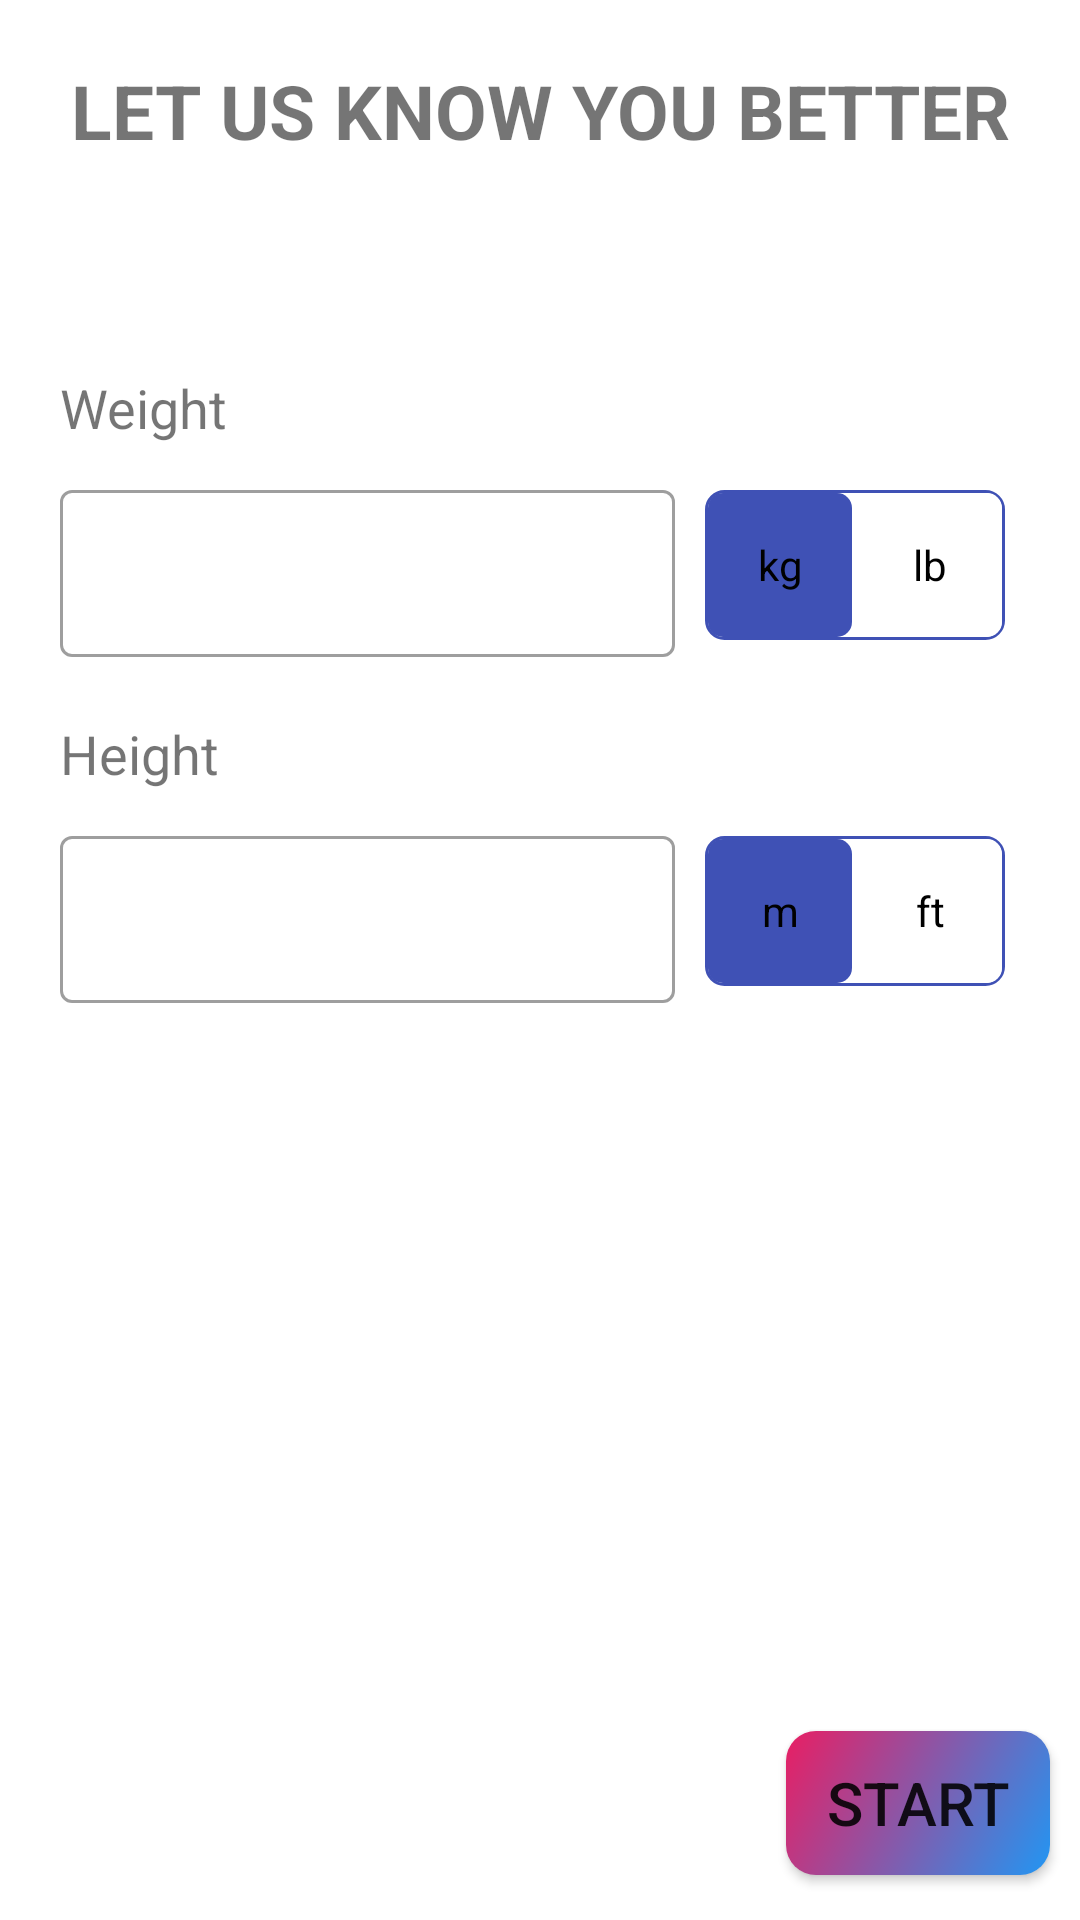

Produce the Android XML layout that renders to this screen, including the resource entries it uses.
<!-- AndroidManifest.xml: application theme Theme.WorkOut -->
<!-- res/layout/fragment_weight_height.xml -->
<?xml version="1.0" encoding="utf-8"?>
<RelativeLayout xmlns:android="http://schemas.android.com/apk/res/android"
    xmlns:tools="http://schemas.android.com/tools"
    android:layout_width="match_parent"
    android:layout_height="match_parent"
    tools:context=".filter.WeightHeightFragment"
    android:orientation="vertical">

    <TextView
        android:id="@+id/title_weightHeight"
        android:layout_width="match_parent"
        android:layout_height="wrap_content"
        android:text="@string/let_us_know_you_better"
        android:textAllCaps="true"
        android:textSize="25sp"
        android:textStyle="bold"
        android:layout_margin="20dp"
        android:gravity="center_horizontal"/>

    <View
        android:id="@+id/view_View"
        android:layout_width="match_parent"
        android:layout_height="50dp"
        android:layout_below="@id/title_weightHeight"/>

    <TextView
        android:id="@+id/title_weight"
        android:layout_width="match_parent"
        android:layout_height="wrap_content"
        android:text="@string/weight"
        android:layout_marginStart="20dp"
        android:layout_marginEnd="20dp"
        android:layout_marginBottom="10dp"
        android:textSize="18sp"
        android:layout_below="@id/view_View"/>
    <LinearLayout
        android:id="@+id/input_weight"
        android:layout_width="match_parent"
        android:layout_height="wrap_content"
        android:orientation="horizontal"
        android:layout_marginStart="20dp"
        android:layout_marginBottom="10dp"
        android:layout_marginEnd="20dp"
        android:layout_below="@+id/title_weight">
        <com.google.android.material.textfield.TextInputLayout
            android:layout_width="0dp"
            android:layout_height="wrap_content"
            android:id="@+id/weightInputLayout"
            android:layout_weight="1"
            android:layout_marginEnd="10dp"
            style="@style/Widget.MaterialComponents.TextInputLayout.OutlinedBox">
            <com.google.android.material.textfield.TextInputEditText
                android:layout_width="match_parent"
                android:layout_height="wrap_content"
                android:id="@+id/weightTextField"/>
        </com.google.android.material.textfield.TextInputLayout>
        <RadioGroup
            android:id="@+id/selecterHolder"
            android:layout_gravity="center_vertical"
            android:layout_width="wrap_content"
            android:layout_height="wrap_content"
            android:checkedButton="@+id/kg"
            android:background="@drawable/radio_bg"
            android:layout_marginEnd="5dp"
            android:orientation="horizontal">
            <RadioButton
                android:layout_width="0dp"
                android:layout_height="match_parent"
                android:layout_weight="1"
                android:id="@+id/kg"
                android:layout_margin="1dp"
                android:background="@drawable/radio_selected_bg"
                android:button="@null"
                android:gravity="center"
                android:text="@string/kg"
                android:textColor="@color/black"/>
            <RadioButton
                android:layout_width="0dp"
                android:layout_height="wrap_content"
                android:layout_weight="1"
                android:layout_margin="1dp"
                android:id="@+id/lb"
                android:background="@drawable/radio_selected_bg"
                android:button="@null"
                android:gravity="center"
                android:text="@string/lb"
                android:textColor="@color/black"/>
        </RadioGroup>
    </LinearLayout>

    <TextView
        android:id="@+id/title_height"
        android:layout_width="match_parent"
        android:layout_height="wrap_content"
        android:text="@string/height"
        android:layout_marginTop="10dp"
        android:layout_marginStart="20dp"
        android:layout_marginEnd="20dp"
        android:layout_marginBottom="10dp"
        android:textSize="18sp"
        android:layout_below="@+id/input_weight"/>
    <LinearLayout
        android:layout_width="match_parent"
        android:layout_height="wrap_content"
        android:orientation="horizontal"
        android:layout_marginStart="20dp"
        android:layout_marginEnd="20dp"
        android:layout_below="@+id/title_height">
        <com.google.android.material.textfield.TextInputLayout
            android:layout_width="0dp"
            android:layout_height="wrap_content"
            android:id="@+id/heightInputLayout1"
            android:layout_weight="1"
            android:layout_marginEnd="10dp"
            style="@style/Widget.MaterialComponents.TextInputLayout.OutlinedBox">
            <com.google.android.material.textfield.TextInputEditText
                android:layout_width="match_parent"
                android:layout_height="wrap_content"
                android:id="@+id/heightTextField1"/>
        </com.google.android.material.textfield.TextInputLayout>
        <com.google.android.material.textfield.TextInputLayout
            android:layout_width="0dp"
            android:layout_height="wrap_content"
            android:id="@+id/heightInputLayout2"
            android:layout_weight="1"
            android:visibility="gone"
            android:layout_marginEnd="10dp"
            style="@style/Widget.MaterialComponents.TextInputLayout.OutlinedBox">
            <com.google.android.material.textfield.TextInputEditText
                android:layout_width="match_parent"
                android:layout_height="wrap_content"
                android:id="@+id/heightTextField2"/>
        </com.google.android.material.textfield.TextInputLayout>
        <RadioGroup
            android:id="@+id/selectorHolder"
            android:layout_gravity="center_vertical"
            android:layout_width="wrap_content"
            android:layout_height="wrap_content"
            android:checkedButton="@+id/mt"
            android:background="@drawable/radio_bg"
            android:layout_marginEnd="5dp"
            android:orientation="horizontal">
            <RadioButton
                android:layout_width="0dp"
                android:layout_height="match_parent"
                android:layout_weight="1"
                android:id="@+id/mt"
                android:layout_margin="1dp"
                android:background="@drawable/radio_selected_bg"
                android:button="@null"
                android:gravity="center"
                android:text="@string/m"
                android:textColor="@color/black"/>
            <RadioButton
                android:layout_width="0dp"
                android:layout_height="wrap_content"
                android:layout_weight="1"
                android:layout_margin="1dp"
                android:id="@+id/ft"
                android:background="@drawable/radio_selected_bg"
                android:button="@null"
                android:gravity="center"
                android:text="@string/ft"
                android:textColor="@color/black"/>
        </RadioGroup>
    </LinearLayout>

    <Button
        android:id="@+id/final_move"
        android:layout_width="wrap_content"
        android:layout_height="wrap_content"
        android:text="@string/start"
        android:textSize="20sp"
        android:background="@drawable/button_background"
        android:layout_alignParentBottom="true"
        android:layout_alignParentEnd="true"
        android:layout_marginEnd="10dp"
        android:layout_marginBottom="15dp"/>

</RelativeLayout>
<!-- resources referenced by this layout -->
<resources>
  <color name="black">#FF000000</color>
  <!-- drawable button_background (drawable) -->
  <?xml version="1.0" encoding="utf-8"?>
  <shape xmlns:android="http://schemas.android.com/apk/res/android"
      android:shape="rectangle">
  
      <corners
          android:radius="10dp"/>
  
      <gradient
          android:startColor="#2196F3"
          android:endColor="#E91E63"
          android:angle="135"
          android:type="linear"/>
  </shape>
  <!-- drawable radio_bg (drawable) -->
  <?xml version="1.0" encoding="utf-8"?>
  <shape xmlns:android="http://schemas.android.com/apk/res/android"
      android:shape="rectangle">
      <stroke
          android:width="1dp"
          android:color="#3F51B5"/>
      <corners
          android:radius="6dp"/>
  </shape>
  <!-- drawable radio_selected_bg (drawable) -->
  <?xml version="1.0" encoding="utf-8"?>
  <selector xmlns:android="http://schemas.android.com/apk/res/android">
      <item android:state_checked="true">
          <shape
              android:shape="rectangle">
              <solid
                  android:color="#3F51B5"/>
              <corners
                  android:radius="5dp"/>
          </shape>
      </item>
      <item android:state_pressed="true">
          <shape android:shape="rectangle">
              <solid
                  android:color="#3F51B5"/>
          </shape>
      </item>
      <item>
          <shape
              android:shape="rectangle">
              <solid
                  android:color="@color/white"/>
              <corners
                  android:radius="5dp"/>
          </shape>
      </item>
  </selector>
  <string name="ft">ft</string>
  <string name="height">Height</string>
  <string name="kg">kg</string>
  <string name="lb">lb</string>
  <string name="let_us_know_you_better">Let us know you better</string>
  <string name="m">m</string>
  <string name="start">Start</string>
  <string name="weight">Weight</string>
  <style name="Theme.WorkOut" parent="Theme.MaterialComponents.DayNight.NoActionBar">
          
          <item name="colorPrimary">@color/purple_500</item>
          <item name="colorPrimaryVariant">@color/purple_700</item>
          <item name="colorOnPrimary">@color/white</item>
          
          <item name="colorSecondary">@color/teal_200</item>
          <item name="colorSecondaryVariant">@color/teal_700</item>
          <item name="colorOnSecondary">@color/black</item>
          
          <item name="android:statusBarColor">?attr/colorPrimaryVariant</item>
          
      </style>
  <color name="white">#FFFFFFFF</color>
  <color name="purple_500">#FF6200EE</color>
  <color name="purple_700">#FF3700B3</color>
  <color name="teal_200">#FF03DAC5</color>
  <color name="teal_700">#FF018786</color>
</resources>
